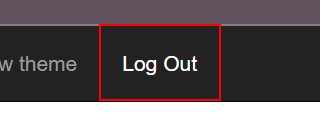
Task: [KS 연도별 보고서작성]
- REFramework 수정하여 이용
- 테스트 사이트 : https://acme-test.uipath.com
Workflow: 201_ACME_Login

Step 1 [then]: click on the link 'Log Out' in window 'ACME System 1 - Dashboard' (chrome.exe)

Step 2: Attach Browser 로그인 실시 in window 'ACME System 1 - Log In' (chrome.exe) (no picture)

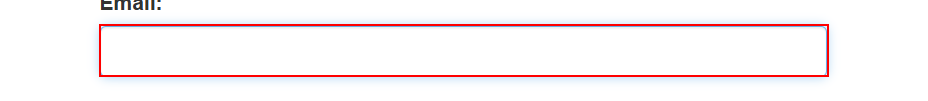
Step 3: type [in_Str_LoginID] into the text box 'email' in window 'ACME System 1 - Log In' (chrome.exe)

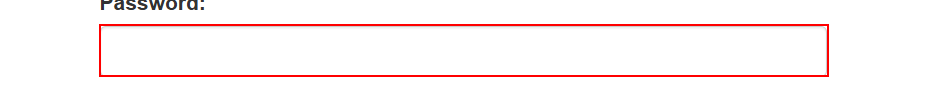
Step 4: type a value into the text box 'password' in window 'ACME System 1 - Log In' (chrome.exe)

Step 5: click on the button in window 'ACME System 1 - Log In' (chrome.exe) (no picture)

Step 6: find the link 'Log Out' in window 'ACME System 1 - Dashboard' (chrome.exe) (same screen as step 1)
